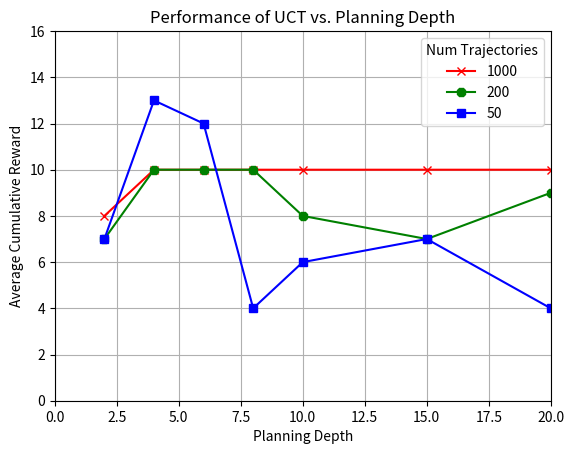

Reproduce this figure in Python.
import matplotlib.pyplot as plt
import numpy as np

# 50 Trajectories

fiftyTrajData = [7, 13, 12, 4, 6, 7, 4]
twoHundredTrajData = [7, 10, 10, 10,  8, 7, 9]
thousandTrajData = [8, 10, 10, 10, 10, 10, 10]

xData = [2, 4, 6, 8, 10, 15, 20]

plt.plot(xData, thousandTrajData, label="1000", marker="x", color="red")
plt.plot(xData, twoHundredTrajData, label="200", marker="8", color="green")
plt.plot(xData, fiftyTrajData, label="50", marker="s", color="blue")

plt.legend(title="Num Trajectories")


plt.xlim([0,20])
plt.ylim([0,16])
plt.xlabel('Planning Depth')
plt.ylabel('Average Cumulative Reward')
plt.title('Performance of UCT vs. Planning Depth')
plt.grid(True)
plt.savefig("test.png")
plt.show()